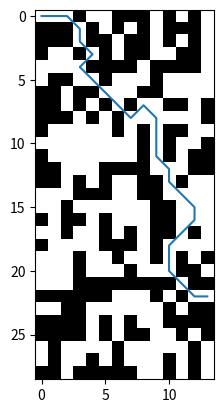

Reproduce this figure in Python.
from collections import deque
import numpy as np
import matplotlib.pyplot as plt
from matplotlib import colors

grid_map = np.array([[0,0,0,1,0,0,1,1,1,0,1,0,1,0],
                     [1,1,1,0,1,0,1,0,1,0,1,1,1,0],
                     [1,1,1,0,1,1,0,1,1,0,1,0,1,0],
                     [1,0,0,1,0,1,0,1,1,0,0,1,1,0],
                     [0,0,0,0,1,1,1,1,0,1,1,1,1,0],
                     [0,1,1,0,0,1,0,0,0,1,0,0,0,0],
                     [1,1,0,1,1,0,0,0,1,1,0,0,0,0],
                     [1,1,0,1,0,1,0,1,0,0,1,1,0,1],
                     [1,1,1,0,1,0,1,0,0,0,0,0,0,1],
                     [1,0,0,0,0,0,1,0,1,0,1,1,0,0],
                     [0,0,0,0,0,0,0,0,1,0,1,0,0,1],
                     [1,0,0,0,0,0,0,0,1,0,1,0,1,1],
                     [1,1,0,0,0,1,1,1,1,0,0,0,1,1],
                     [1,1,0,1,0,1,0,0,1,1,0,1,0,0],
                     [0,0,0,1,1,1,0,0,1,1,0,0,0,0],
                     [0,0,1,0,0,0,0,0,0,1,1,0,0,0],
                     [1,0,1,1,0,1,0,0,0,1,1,0,0,0],
                     [0,0,1,0,0,1,0,1,0,1,1,0,1,0],
                     [1,0,0,0,0,1,1,1,0,1,0,0,0,0],
                     [0,0,0,1,0,0,1,0,0,1,0,1,0,1],
                     [0,0,0,1,0,0,0,1,0,0,0,1,1,0],
                     [0,0,0,1,1,1,1,1,1,1,1,0,1,1],
                     [1,1,1,1,1,1,0,0,0,1,0,1,0,0],
                     [0,0,1,1,0,0,0,0,0,0,1,0,1,1],
                     [1,1,1,1,0,1,0,1,0,0,1,1,1,1],
                     [1,1,1,1,0,1,0,1,1,0,0,1,0,1],
                     [0,1,0,0,0,0,1,0,0,0,0,0,1,0],
                     [0,1,0,0,1,0,1,0,0,0,1,0,1,0],
                     [1,1,0,1,1,1,1,1,0,0,1,0,1,0]])

bounds = [grid_map.shape[0]-1, grid_map.shape[1]-1]
# print(bounds)


class A_Star:
    # @staticmethod
    # def draw_graph(point, obstacles: list, marking="|*|"):
    #     height = 10
    #     width = 10
    #     for y_point in range(0, width):
    #         for x_point in range(0, height):
    #             if (x_point, y_point) in obstacles:
    #                 print('|X|', end='')
    #             elif (x_point, y_point) in point:
    #                 print(marking, end='')
    #             else:
    #                 print('| |', end='')
    #         print()

    def find_obstacles(self, grid_map: np.array):
        obstacles_in_arrays = np.where(grid_map == 1)
        print(obstacles_in_arrays)
        list_of_obstacles = list(zip(obstacles_in_arrays[0], obstacles_in_arrays[1]))
        obstacles = [obstacle for obstacle in list_of_obstacles]
        # print(obstacles)
        return obstacles

    def distance_to_neighbour(self, previous_cell, current_cell) -> float:
        x1, y1 = previous_cell
        x2, y2 = current_cell
        # distance = abs(x2 - x1) + abs(y2 - y1)
        modifier = 0
        adjusted_cost = 1.000
        # if (x1 + y1) % 2 == 0 and x2 != x1 and y2 != y1:
        #     modifier = 2
        # if (x1 + y1) % 2 == 1 and y2 != y1 and x2 != x1:
        #     modifier = 2
        # if (x1 + y1) % 2 == 0 and x2 != x1:
        #     modifier = 1
        # if (x1 + y1) % 2 == 1 and y2 != y1:
        #     modifier = 1
        if (x1+y1) % 2 == (x2+y2) % 2:
            modifier = 1
        adjusted_cost = 1 + 0.1 * modifier
        return adjusted_cost

    def get_neighbours(self, cell, obstacles: list):
        X, Y = bounds
        x, y = cell
        neighbour_list = []
        neighbours = [(x+1, y), (x, y-1), (x-1, y), (x, y+1), (x-1, y-1), (x-1, y+1), (x+1, y-1), (x+1, y+1)]
        if 0 <= x <= X and 0 <= y <= Y:
            neighbour_list = [neighbour for neighbour in neighbours if neighbour not in obstacles]
        # print(X,Y)
        return neighbour_list

    def get_closest_cell(self, open_set, f_score):
        smallest_distance = float('inf')
        closest_cell = None
        for cell in open_set:
            if f_score[cell] < smallest_distance:
                smallest_distance = f_score[cell]
                closest_cell = cell
        return closest_cell

    def heuristic_function(self, point1, point2) -> float:
        x1, y1 = point1
        x2, y2 = point2
        dx=(x1-x2)
        dy=(y1-y2)
        d=((dx**2)+(dy**2))
        return np.sqrt(d)

    def path(self, previous_cell, finish):
        path = deque()
        cell = finish
        path.appendleft(cell)
        while cell in previous_cell:
            cell = previous_cell[cell]
            path.appendleft(cell)
        print(path)
        return path

    def A_star(self, start, finish, obstacles: list):
        open_set = set([start])
        closed_set = set()
        previous_cell = {}
        f_score = {}
        g_score = {}    # movement cost from start to current point
        g_score[start] = g_score.setdefault(start, 0)
        h_score = self.heuristic_function(start, finish)    # movement cost from current cell to finish
        f_score[start] = f_score.setdefault(start, 0)
        f_score[start] = g_score[start] + h_score
        while open_set:
            current_cell = self.get_closest_cell(open_set, f_score)
            if current_cell == finish:
                return self.path(previous_cell, finish)
            open_set.remove(current_cell)
            neighbours = None
            neighbours = self.get_neighbours(current_cell, obstacles)
            print()
            try:
                print(current_cell,f_score[(8, 8)])
            except KeyError:
                pass
            print(f_score[current_cell])
            print(closed_set)
            print(open_set)
            for neighbour in neighbours:
                current_g_score = g_score[current_cell] + self.distance_to_neighbour(current_cell, neighbour)
                h_score = self.heuristic_function(neighbour, finish)
                # lol=g_score[neighbour]
                # try:
                #     print(neighbour,current_g_score,h_score,g_score[neighbour])
                # except KeyError:
                #     pass
                if neighbour in closed_set and current_g_score >= g_score[neighbour]:
                    continue
                if neighbour not in closed_set or current_g_score < g_score[neighbour]:
                    try:
                        print(neighbour,current_g_score,h_score,g_score[neighbour])
                    except KeyError:
                        pass
                    previous_cell[neighbour] = current_cell
                    g_score[neighbour] = current_g_score
                    f_score[neighbour] = g_score[neighbour] + h_score
                    try:
                        print(neighbour,current_g_score,h_score,g_score[neighbour])
                    except KeyError:
                        pass
                    if neighbour not in open_set:
                        open_set.add(neighbour)
            closed_set.add(current_cell)


implement = A_Star()
start = (0, 0)
finish = (22, 13)
obstacles = implement.find_obstacles(grid_map)
path = False
try:
    path = list(implement.A_star(start, finish, obstacles))
except TypeError:
    print("No path found.")

if path:
    color_map = colors.ListedColormap(['white', 'black'])
    plt.imshow(grid_map, cmap=color_map)
    plt.plot(np.asarray(path)[:, 1], np.asarray(path)[:, 0])

    plt.show()


